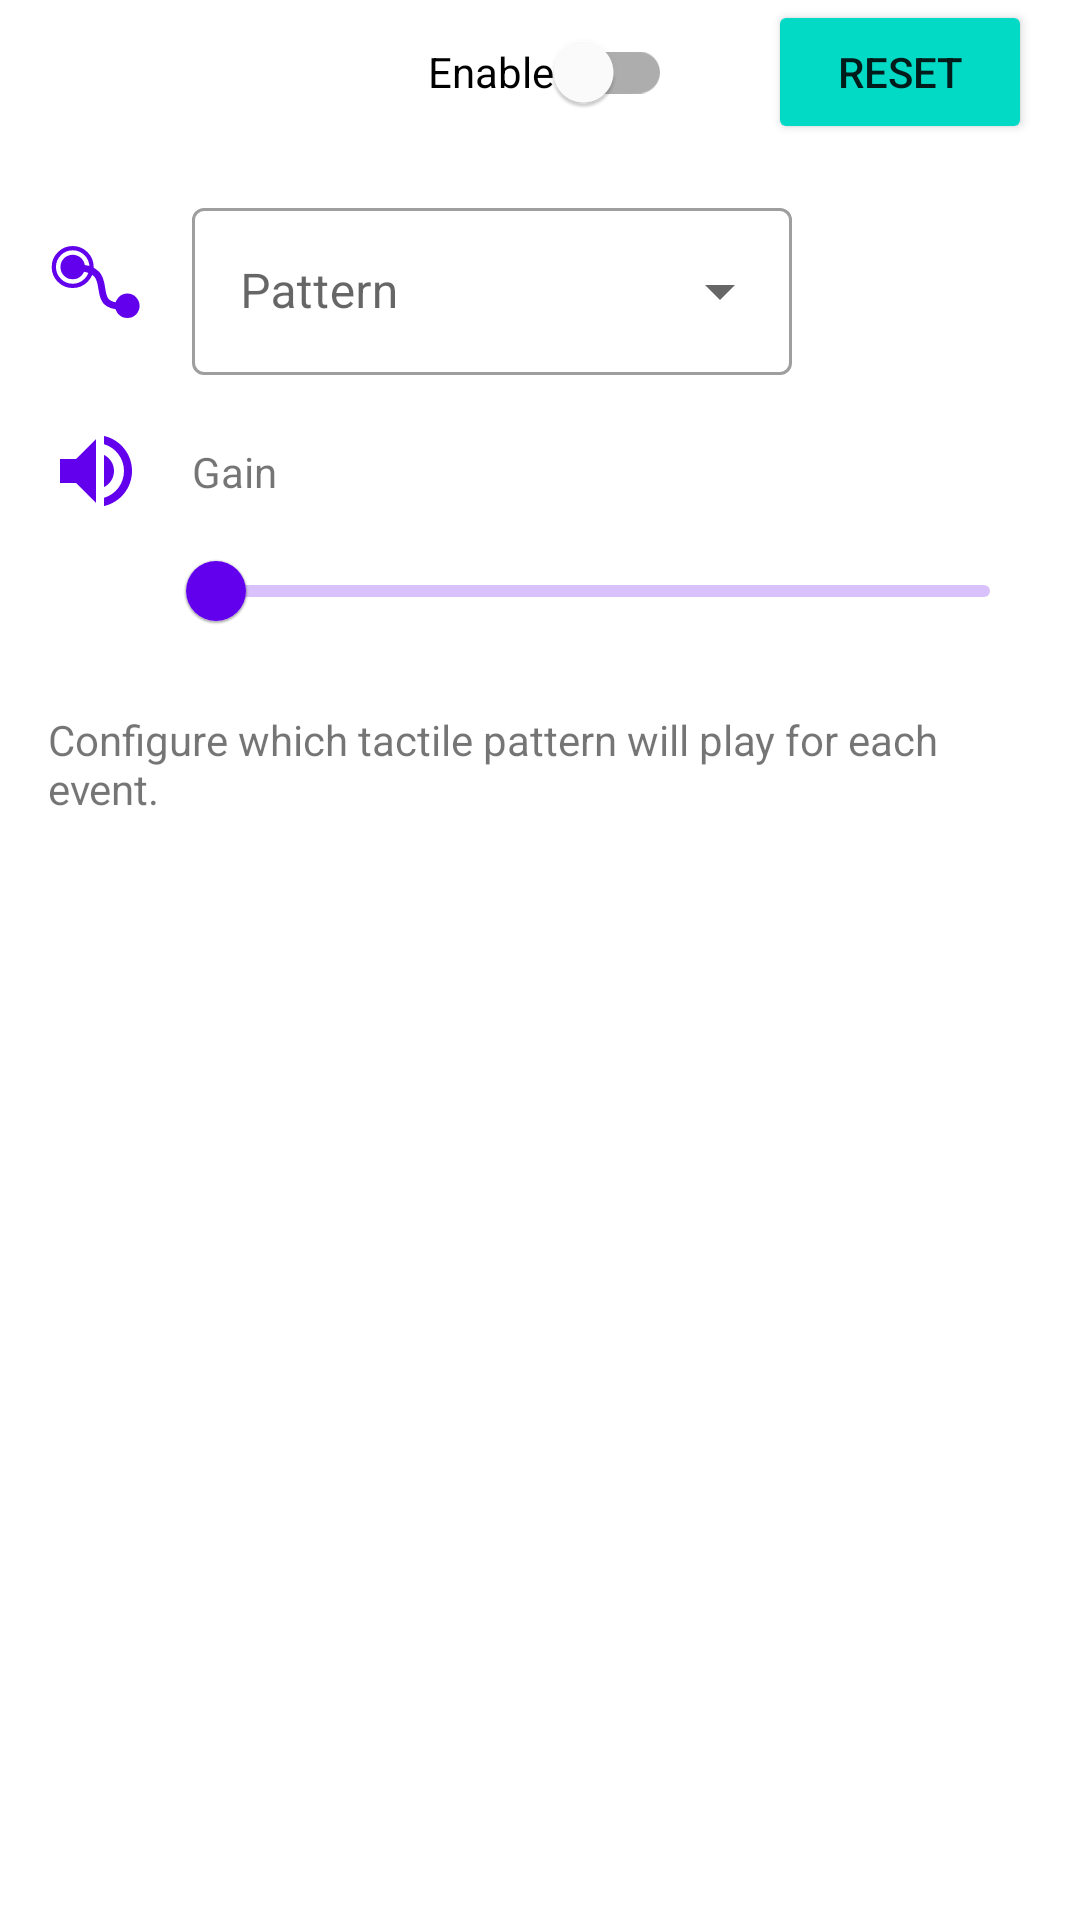

Here is an Android app screen rendered from its layout file. Give the layout XML and the strings, colors and styles it references.
<!-- AndroidManifest.xml: fallback theme Theme.MaterialComponents.DayNight.NoActionBar -->
<!-- res/layout/fragment_sound_event_dialog.xml -->
<?xml version="1.0" encoding="utf-8"?>
<androidx.constraintlayout.widget.ConstraintLayout
    xmlns:android="http://schemas.android.com/apk/res/android"
    xmlns:app="http://schemas.android.com/apk/res-auto"
    xmlns:tools="http://schemas.android.com/tools"
    android:layout_width="match_parent"
    android:layout_height="@dimen/channel_map_dialog_height"
    tools:context=".ChannelMapDialogFragment">

    <TextView
        android:id="@+id/sound_event_dialog_title"
        android:layout_width="wrap_content"
        android:layout_height="wrap_content"
        android:layout_marginStart="@dimen/activity_horizontal_margin"
        android:textSize="@dimen/large_text_size"
        app:layout_constraintTop_toTopOf="@+id/sound_event_reset"
        app:layout_constraintBottom_toBottomOf="@+id/sound_event_reset"
        app:layout_constraintStart_toStartOf="parent"
        tools:text="Tactor 99" />

    <com.google.android.material.switchmaterial.SwitchMaterial
        android:id="@+id/sound_event_enable_switch"
        android:layout_width="wrap_content"
        android:layout_height="wrap_content"
        android:layout_marginEnd="@dimen/widget_large_horizontal_spacing"
        android:text="@string/channel_map_enable_label"
        app:layout_constraintTop_toTopOf="@+id/sound_event_reset"
        app:layout_constraintBottom_toBottomOf="@+id/sound_event_reset"
        app:layout_constraintEnd_toStartOf="@+id/sound_event_reset" />

    <Button
        android:id="@+id/sound_event_reset"
        android:layout_width="wrap_content"
        android:layout_height="wrap_content"
        android:layout_marginEnd="@dimen/activity_horizontal_margin"
        android:backgroundTint="?colorSecondary"
        android:text="@string/reset_button_label"
        app:layout_constraintEnd_toEndOf="parent"
        app:layout_constraintTop_toTopOf="parent" />

    <ImageView
        android:id="@+id/tactile_pattern_source_icon"
        android:layout_width="@dimen/icon_size"
        android:layout_height="@dimen/icon_size"
        android:layout_marginStart="@dimen/activity_horizontal_margin"
        android:layout_weight="1"
        app:layout_constraintBottom_toBottomOf="@+id/sound_events_source_field"
        app:layout_constraintStart_toStartOf="parent"
        app:layout_constraintTop_toTopOf="@+id/sound_events_source_field"
        app:srcCompat="@drawable/ic_channel_map_source"
        app:tint="?colorPrimary" />

    <com.google.android.material.textfield.TextInputLayout
        android:id="@+id/sound_events_source_field"
        style="@style/Widget.MaterialComponents.TextInputLayout.OutlinedBox.ExposedDropdownMenu"
        android:layout_width="@dimen/sound_event_source_field_width"
        android:layout_height="wrap_content"
        android:layout_marginStart="@dimen/widget_horizontal_spacing"
        android:layout_marginTop="@dimen/widget_vertical_spacing"
        android:hint="@string/pattern_label_dropdown"
        app:layout_constraintStart_toEndOf="@+id/tactile_pattern_source_icon"
        app:layout_constraintTop_toBottomOf="@+id/sound_event_reset">

        <AutoCompleteTextView
            android:id="@+id/sound_events_source_dropdown"
            android:layout_width="match_parent"
            android:layout_height="wrap_content"
            android:inputType="none"
            app:layout_constraintStart_toStartOf="parent"
            app:layout_constraintTop_toBottomOf="@+id/sound_event_reset" />

    </com.google.android.material.textfield.TextInputLayout>

    <ImageView
        android:id="@+id/sound_event_gain_icon"
        android:layout_width="@dimen/icon_size"
        android:layout_height="@dimen/icon_size"
        android:layout_marginStart="@dimen/activity_horizontal_margin"
        android:layout_marginTop="@dimen/widget_vertical_spacing"
        app:layout_constraintStart_toStartOf="parent"
        app:layout_constraintTop_toBottomOf="@+id/sound_events_source_field"
        app:srcCompat="@drawable/ic_volume"
        app:tint="?colorPrimary" />

    <TextView
        android:id="@+id/sound_event_gain_label"
        android:layout_width="wrap_content"
        android:layout_height="wrap_content"
        android:layout_marginStart="@dimen/widget_horizontal_spacing"
        android:text="@string/sound_event_gain_label"
        app:layout_constraintBottom_toBottomOf="@+id/sound_event_gain_icon"
        app:layout_constraintStart_toEndOf="@+id/sound_event_gain_icon"
        app:layout_constraintTop_toTopOf="@+id/sound_event_gain_icon" />

    <TextView
        android:id="@+id/sound_events_gain_value"
        android:layout_width="@dimen/sound_events_gain_value_width"
        android:layout_height="wrap_content"
        android:textAlignment="textEnd"
        app:layout_constraintStart_toEndOf="@+id/sound_event_gain_label"
        app:layout_constraintTop_toTopOf="@+id/sound_event_gain_label"
        tools:text="123.4 dB" />

    <com.google.android.material.slider.Slider
        android:id="@+id/sound_event_gain_slider"
        android:layout_width="0dp"
        android:layout_height="wrap_content"
        android:layout_marginStart="@dimen/widget_small_horizontal_spacing"
        android:layout_marginEnd="@dimen/activity_horizontal_margin"
        android:valueFrom="@dimen/channel_gain_control_value_min"
        android:valueTo="@dimen/channel_gain_control_value_max"
        app:layout_constraintEnd_toEndOf="parent"
        app:layout_constraintStart_toEndOf="@+id/sound_event_gain_icon"
        app:layout_constraintTop_toBottomOf="@+id/sound_event_gain_icon" />

    <TextView
        android:id="@+id/sound_event_dialog_description"
        android:layout_width="0dp"
        android:layout_height="@dimen/channel_map_dialog_description_height"
        android:layout_marginTop="@dimen/widget_vertical_spacing"
        android:layout_marginStart="@dimen/activity_horizontal_margin"
        android:layout_marginEnd="@dimen/activity_horizontal_margin"
        android:text="@string/sound_event_dialog_description"
        app:layout_constraintEnd_toEndOf="parent"
        app:layout_constraintStart_toStartOf="parent"
        app:layout_constraintTop_toBottomOf="@+id/sound_event_gain_slider" />

</androidx.constraintlayout.widget.ConstraintLayout>
<!-- resources referenced by this layout -->
<resources>
  <dimen name="activity_horizontal_margin">16dp</dimen>
  <item name="channel_gain_control_value_max" type="dimen" format="float">63.0</item>
  <item name="channel_gain_control_value_min" type="dimen" format="float">1.0</item>
  <dimen name="channel_map_dialog_description_height">72dp</dimen>
  <dimen name="channel_map_dialog_height">200dp</dimen>
  <dimen name="icon_size">32dp</dimen>
  <dimen name="large_text_size">16sp</dimen>
  <dimen name="sound_event_source_field_width">200dp</dimen>
  <dimen name="sound_events_gain_value_width">80dp</dimen>
  <dimen name="widget_horizontal_spacing">16dp</dimen>
  <dimen name="widget_large_horizontal_spacing">32dp</dimen>
  <dimen name="widget_small_horizontal_spacing">8dp</dimen>
  <dimen name="widget_vertical_spacing">16dp</dimen>
  <!-- drawable ic_channel_map_source (drawable) -->
  <?xml version="1.0" encoding="utf-8"?>
  <vector android:height="24dp" android:viewportHeight="112"
      android:viewportWidth="112" android:width="24dp" xmlns:android="http://schemas.android.com/apk/res/android">
      <path android:fillColor="#000000"
          android:pathData="M28.8,36.2m-14.3,0a14.3,14.3 0,1 1,28.6 0a14.3,14.3 0,1 1,-28.6 0M92.6,81.5m-14.3,0a14.3,14.3 0,1 1,28.6 0a14.3,14.3 0,1 1,-28.6 0"/>
      <path android:fillColor="#00000000"
          android:pathData="M28.8,36.2m-22,0a22,22 0,1 1,44 0a22,22 0,1 1,-44 0"
          android:strokeColor="#000000" android:strokeWidth="5"/>
      <path android:fillColor="#00000000"
          android:pathData="M29.5,36.6c58.5,0 9.3,48.4 61.8,45.3"
          android:strokeColor="#000000" android:strokeWidth="8"/>
  </vector>
  <!-- drawable ic_volume (drawable) -->
  <?xml version="1.0" encoding="utf-8"?>
  <vector xmlns:android="http://schemas.android.com/apk/res/android"
      android:width="24dp"
      android:height="24dp"
      android:viewportWidth="24.0"
      android:viewportHeight="24.0">
      <path
          android:fillColor="#FF000000"
          android:pathData="M3,9v6h4l5,5L12,4L7,9L3,9zM16.5,12c0,-1.77 -1.02,-3.29 -2.5,-4.03v8.05c1.48,-0.73 2.5,-2.25 2.5,-4.02zM14,3.23v2.06c2.89,0.86 5,3.54 5,6.71s-2.11,5.85 -5,6.71v2.06c4.01,-0.91 7,-4.49 7,-8.77s-2.99,-7.86 -7,-8.77z"/>
  </vector>
  <string name="channel_map_enable_label" tools:ignore="MissingTranslation" description="Label for channel enable. [CHAR LIMIT=12]">Enable</string>
  <string name="pattern_label_dropdown" tools:ignore="MissingTranslation" description="Header label for patterns [CHAR LIMIT=200]">
      Pattern
    </string>
  <string name="reset_button_label" tools:ignore="MissingTranslation" description="Label for a reset button. [CHAR LIMIT=16]">Reset</string>
  <string name="sound_event_dialog_description" tools:ignore="MissingTranslation" description="Header label for patterns [CHAR LIMIT=200]">
      Configure which tactile pattern will play for each event.
    </string>
  <string name="sound_event_gain_label" tools:ignore="MissingTranslation" description="Header label for patterns [CHAR LIMIT=200]">
      Gain
    </string>
</resources>
